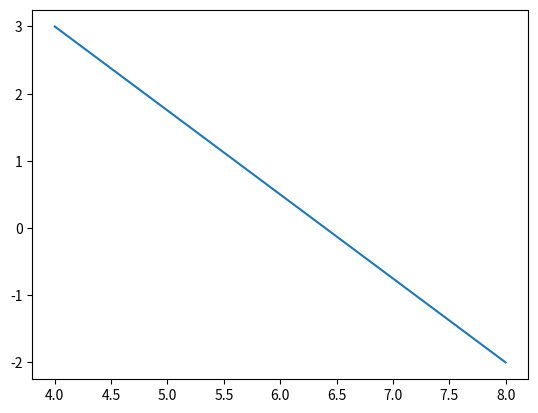

Reproduce this figure in Python.
# [redacted]
# [redacted]
# [redacted]

import matplotlib.pyplot as plt
plt.plot([4,8],[3,-2])
plt.show()